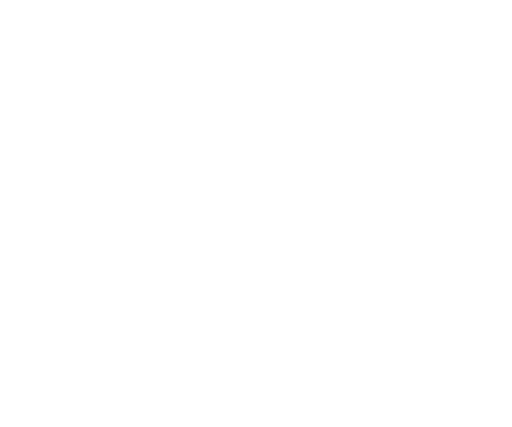
t = 0.00 s
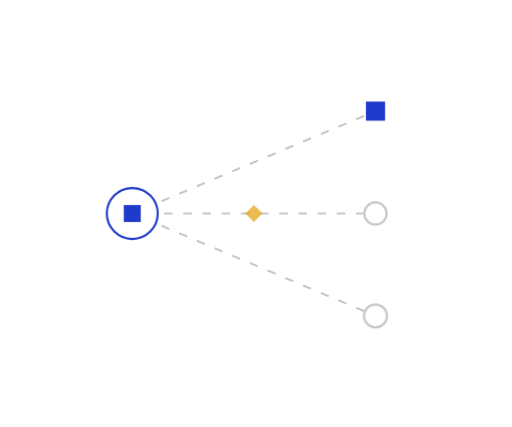
t = 0.85 s
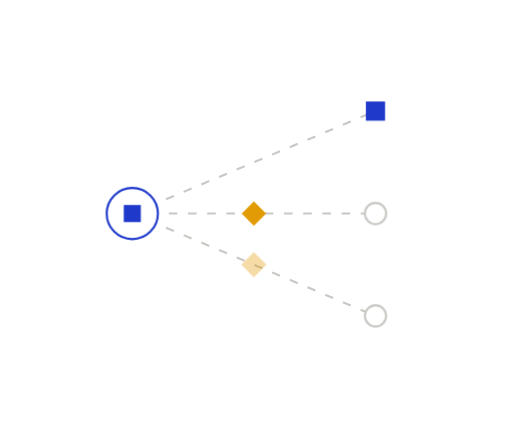
t = 1.18 s
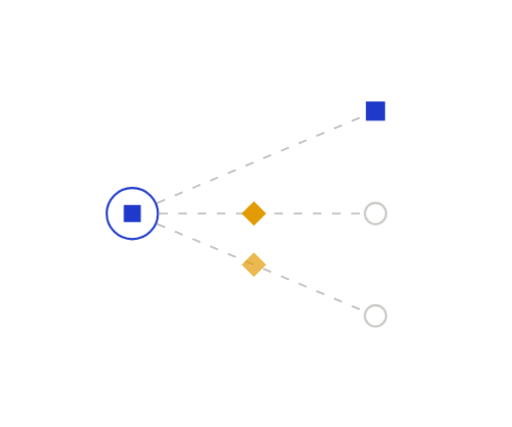
t = 1.83 s
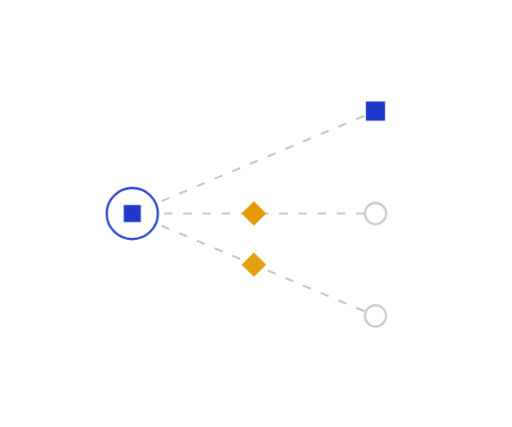
t = 2.15 s
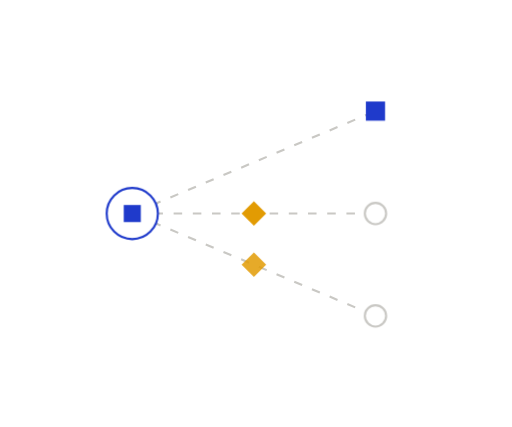
t = 2.80 s

The animated SVG that drew these frames (rendered in a browser with its animation timeline set to each time). Animation: 6 CSS @keyframes rules; one cycle of 3.45 s, repeats indefinitely.

<svg xmlns="http://www.w3.org/2000/svg" width="240" height="200" viewBox="0 0 240 200" fill="none" role="img" class="fiqwqam"><title>Suspect links</title><desc>When an upstream item changes, the links leaving it are suspect until someone reviews them: one reviewed, two to go.</desc><style>.fiqwqam-p,.fiqwqam-f,.fiqwqam-r{transform-box:fill-box;transform-origin:center;animation-fill-mode:both}
.fiqwqam-p{animation-name:fiqwqam-pop;animation-duration:0.6s;animation-timing-function:cubic-bezier(.34,1.56,.64,1)}
@supports (animation-timing-function:linear(0,1)){.fiqwqam-p{animation-timing-function:linear(0, 0.083, 0.269, 0.487, 0.691, 0.855, 0.972, 1.043, 1.078, 1.086, 1.078, 1.061, 1.043, 1.025, 1.011, 1.002, 0.996, 0.993, 0.993, 0.993, 0.995, 0.996, 0.998, 0.999, 1)}}
.fiqwqam-f{animation-name:fiqwqam-fade;animation-duration:0.5s;animation-timing-function:ease-out}
.fiqwqam-r{animation-name:fiqwqam-rise;animation-duration:.7s;animation-timing-function:cubic-bezier(0.22,1,0.36,1)}
.fiqwqam-d{animation-name:fiqwqam-draw;animation-timing-function:cubic-bezier(0.65,0,0.35,1);animation-fill-mode:both}
.fiqwqam-m{animation:fiqwqam-march 2.6s linear infinite}
.fiqwqam-pulse{animation:fiqwqam-pulse 2.4s ease-in-out infinite}
@keyframes fiqwqam-pop{from{transform:scale(0);opacity:0}to{transform:scale(1);opacity:1}}
@keyframes fiqwqam-fade{from{opacity:0}to{opacity:1}}
@keyframes fiqwqam-rise{from{opacity:0;transform:translateY(6px)}to{opacity:1;transform:none}}
@keyframes fiqwqam-draw{from{stroke-dashoffset:1}to{stroke-dashoffset:0}}
@keyframes fiqwqam-march{from{stroke-dashoffset:0}to{stroke-dashoffset:-18}}
@keyframes fiqwqam-pulse{0%,100%{opacity:1}50%{opacity:.35}}
@media (prefers-reduced-motion:reduce){.fiqwqam *{animation:none!important}.fiqwqam .fiqwqam-d{stroke-dashoffset:0}.fiqwqam .fiqwqam-t{display:none}}</style><defs><mask id="fiqwqam-k0" maskUnits="userSpaceOnUse" x="-240" y="-200" width="720" height="600"><path d="M62 100L176 52" stroke="#fff" stroke-width="7" fill="none" stroke-linecap="round" stroke-linejoin="round" pathLength="1" stroke-dasharray="1 1" stroke-dashoffset="1" class="fiqwqam-d" style="animation-duration:0.48s;animation-delay:0.05s"/></mask><mask id="fiqwqam-k1" maskUnits="userSpaceOnUse" x="-240" y="-200" width="720" height="600"><path d="M62 100L176 100" stroke="#fff" stroke-width="7" fill="none" stroke-linecap="round" stroke-linejoin="round" pathLength="1" stroke-dasharray="1 1" stroke-dashoffset="1" class="fiqwqam-d" style="animation-duration:0.44s;animation-delay:0.15s"/></mask><mask id="fiqwqam-k2" maskUnits="userSpaceOnUse" x="-240" y="-200" width="720" height="600"><path d="M62 100L176 148" stroke="#fff" stroke-width="7" fill="none" stroke-linecap="round" stroke-linejoin="round" pathLength="1" stroke-dasharray="1 1" stroke-dashoffset="1" class="fiqwqam-d" style="animation-duration:0.48s;animation-delay:0.25s"/></mask></defs><path d="M62 100L176 52" fill="none" stroke="#C9C8C4" stroke-width="1" stroke-dasharray="4 5" stroke-linejoin="round" mask="url(#fiqwqam-k0)" class="fiqwqam-m"/>
<path d="M62 100L176 100" fill="none" stroke="#C9C8C4" stroke-width="1" stroke-dasharray="4 5" stroke-linejoin="round" mask="url(#fiqwqam-k1)" class="fiqwqam-m"/>
<path d="M62 100L176 148" fill="none" stroke="#C9C8C4" stroke-width="1" stroke-dasharray="4 5" stroke-linejoin="round" mask="url(#fiqwqam-k2)" class="fiqwqam-m"/>
<g class="fiqwqam-p" style="animation-delay:0.35s"><circle cx="62" cy="100" r="12" fill="#FFFFFF" stroke="#1F3ACB" stroke-width="1"/><rect x="58" y="96" width="8" height="8" fill="#1F3ACB"/></g>
<g class="fiqwqam-p" style="animation-delay:0.45s"><rect x="171.5" y="47.5" width="9" height="9" fill="#1F3ACB"/></g>
<g class="fiqwqam-p" style="animation-delay:0.55s"><circle cx="176" cy="100" r="5" fill="#FFFFFF" stroke="#C9C8C4" stroke-width="1"/></g>
<g class="fiqwqam-p" style="animation-delay:0.65s"><circle cx="176" cy="148" r="5" fill="#FFFFFF" stroke="#C9C8C4" stroke-width="1"/></g>
<g class="fiqwqam-p" style="animation-delay:0.75s"><path d="M119 94.24L124.76 100L119 105.76L113.24 100Z" fill="#E29B03" stroke-linejoin="round"/></g>
<g class="fiqwqam-p" style="animation-delay:0.85s"><g class="fiqwqam-pulse"><path d="M119 118.24L124.76 124L119 129.76L113.24 124Z" fill="#E29B03" stroke-linejoin="round"/></g></g></svg>
